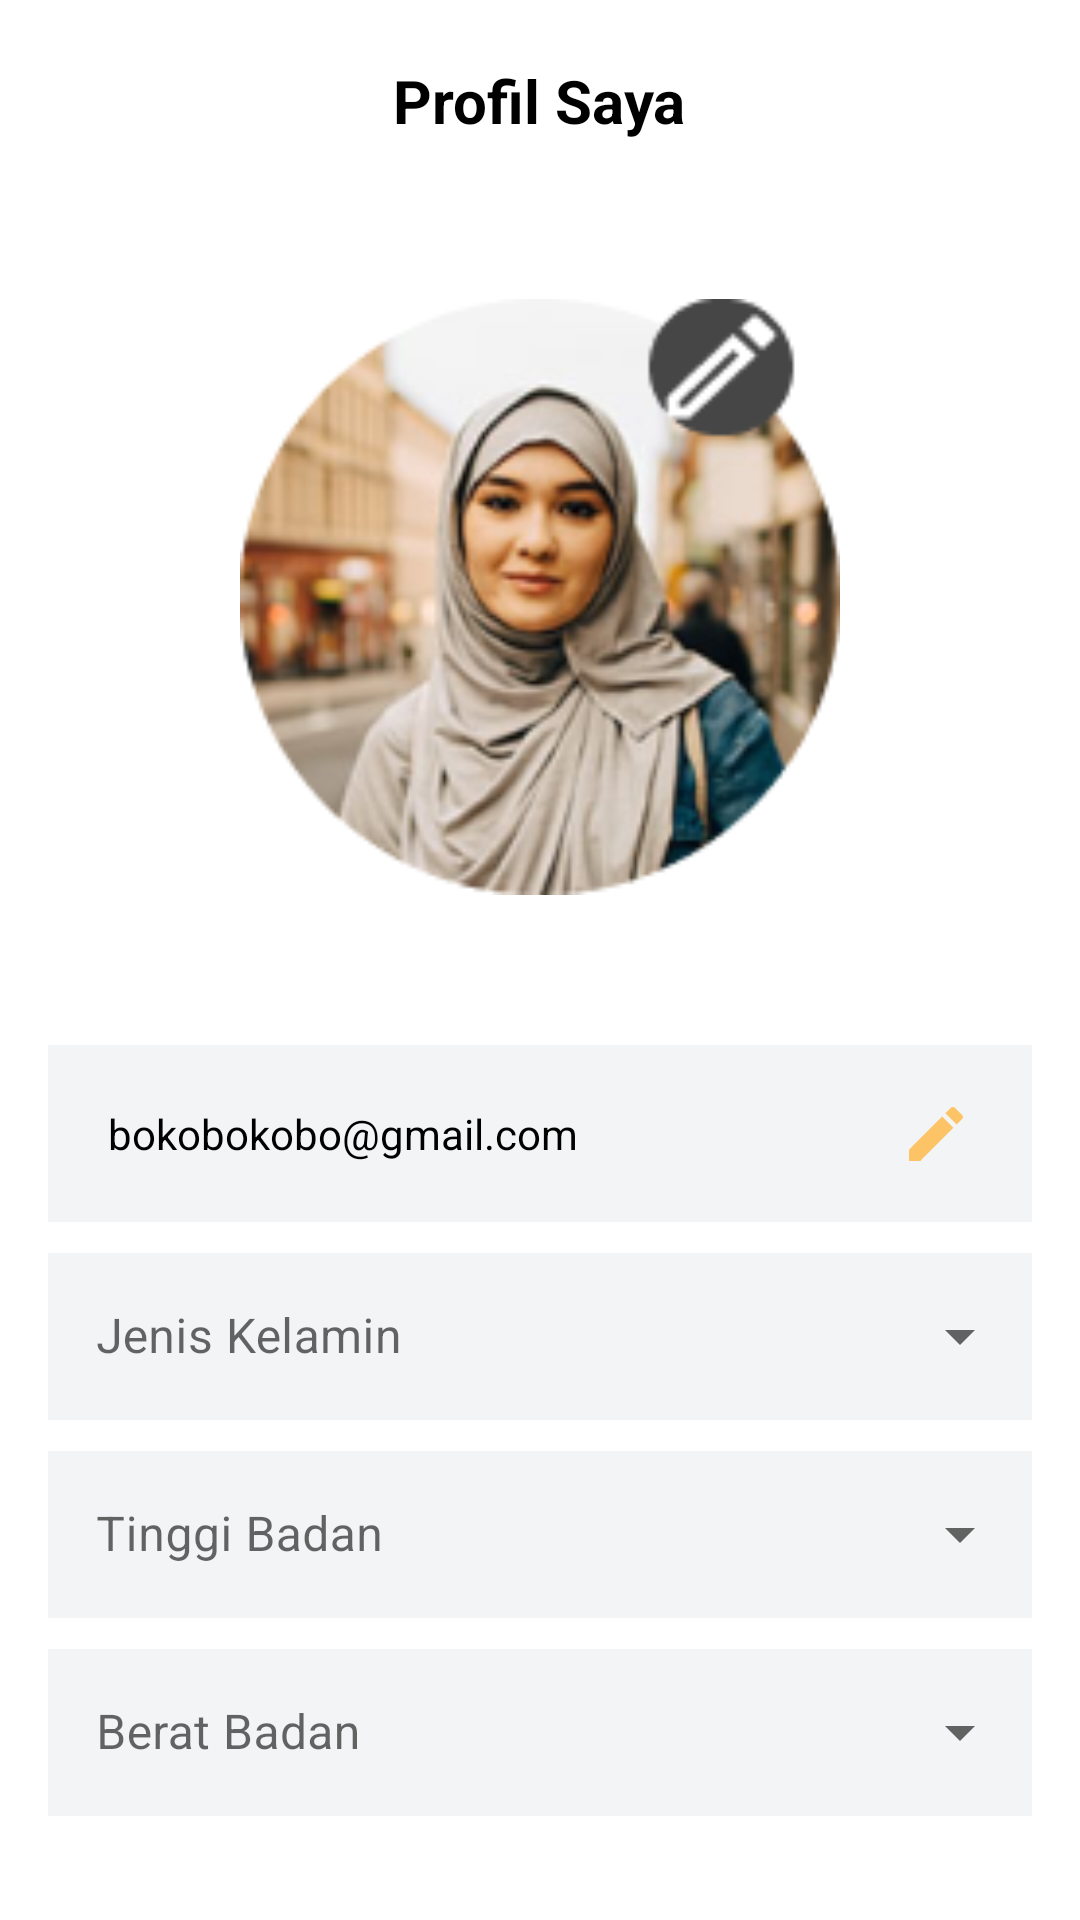

Produce the Android XML layout that renders to this screen, including the resource entries it uses.
<!-- AndroidManifest.xml: application theme Theme.MealMate -->
<!-- res/layout/activity_profil_saya.xml -->
<?xml version="1.0" encoding="utf-8"?>
<LinearLayout xmlns:android="http://schemas.android.com/apk/res/android"
    android:layout_width="match_parent"
    android:layout_height="match_parent"
    xmlns:app="http://schemas.android.com/apk/res-auto"
    android:orientation="vertical">


    <RelativeLayout
        android:id="@+id/relativeLayoutInactivePass"
        android:layout_width="match_parent"
        android:layout_height="wrap_content">


        <TextView
            android:id="@+id/akun"
            android:layout_width="match_parent"
            android:layout_height="wrap_content"
            android:layout_alignParentTop="true"
            android:layout_marginLeft="35dp"
            android:gravity="center"
            android:padding="20dp"
            android:text="Profil Saya"
            android:textStyle="bold"
            android:textColor="@color/black"
            android:textSize="20sp"
            android:layout_centerHorizontal="true"/>

        <ImageButton
            android:id="@+id/backProfilSaya"
            android:layout_width="wrap_content"
            android:layout_height="wrap_content"
            android:layout_alignParentLeft="true"
            android:layout_alignParentTop="true"
            android:layout_marginLeft="-3dp"
            android:layout_marginTop="3dp"
            android:background="#ffff"
            android:padding="20dp"
            android:src="@drawable/ic_baseline_west_24" />
    </RelativeLayout>
    <ImageView
        android:id="@+id/imageViewProfilePic"
        android:layout_width="200dp"
        android:layout_height="200dp"
        android:layout_gravity="center_horizontal"
        android:layout_marginTop="32dp"
        android:src="@drawable/profilsaya" />

    <TextView
        android:id="@+id/textProfilSaya"
        android:layout_width="wrap_content"
        android:layout_height="wrap_content"
        android:layout_marginStart="16dp"
        android:layout_marginEnd="16dp"
        android:paddingTop="20dp"
        android:textAppearance="?android:attr/textAppearanceMedium"
        android:textColor="@color/black" />

    <LinearLayout
        android:id="@+id/linearLayoutProfilSaya1"
        android:layout_width="match_parent"
        android:layout_height="wrap_content"
        android:layout_marginTop="5dp"
        android:layout_marginStart="16dp"
        android:layout_marginEnd="16dp">

        <TextView
            android:id="@+id/editEmailProfil"
            android:layout_width="fill_parent"
            android:layout_height="wrap_content"
            android:layout_weight="1"
            android:background="#F2F4F5"
            android:padding="20dp"
            android:text="bokobokobo@gmail.com"
            android:textColor="@color/black" />

        <ImageButton
            android:layout_width="wrap_content"
            android:layout_height="match_parent"
            android:layout_below="@+id/editEmailProfil1"
            android:layout_alignParentRight="true"
            android:layout_gravity="center"
            android:background="#F2F4F5"
            android:padding="20dp"
            android:src="@drawable/ic_baseline_editprofile_24" />
    </LinearLayout>

    <com.google.android.material.textfield.TextInputLayout
        android:id="@+id/linearLayoutProfilSaya2"
        android:layout_width="match_parent"
        android:layout_height="wrap_content"
        android:layout_marginTop="5dp"
        android:layout_marginStart="16dp"
        android:layout_marginEnd="16dp"
      style="@style/Widget.MaterialComponents.TextInputLayout.OutlinedBox.ExposedDropdownMenu">
        <AutoCompleteTextView
            android:background="#F2F4F5"
            android:id="@+id/textJenisKelamin"
            android:layout_width="match_parent"
            android:layout_height="wrap_content"
            android:inputType="none"
            android:hint="Jenis Kelamin"/>

    </com.google.android.material.textfield.TextInputLayout>

    <com.google.android.material.textfield.TextInputLayout
        android:id="@+id/linearLayoutProfilSaya3"
        android:layout_width="match_parent"
        android:layout_height="wrap_content"
        android:layout_marginTop="5dp"
        android:layout_marginStart="16dp"
        android:layout_marginEnd="16dp"
        style="@style/Widget.MaterialComponents.TextInputLayout.OutlinedBox.ExposedDropdownMenu">>

        <AutoCompleteTextView
            android:id="@+id/teksTinggi"
            android:background="#F2F4F5"
            android:layout_width="match_parent"
            android:layout_height="wrap_content"
            android:inputType="none"
            android:hint="Tinggi Badan"/>
    </com.google.android.material.textfield.TextInputLayout>

    <com.google.android.material.textfield.TextInputLayout
        android:id="@+id/teksBerat"
        android:layout_width="match_parent"
        android:layout_height="wrap_content"
        android:layout_marginTop="5dp"
        android:layout_marginStart="16dp"
        android:layout_marginEnd="16dp"
        style="@style/Widget.MaterialComponents.TextInputLayout.OutlinedBox.ExposedDropdownMenu">>

        <AutoCompleteTextView
            android:id="@+id/auto_complete"
            android:layout_width="match_parent"
            android:layout_height="wrap_content"
            android:inputType="none"
            android:hint="Berat Badan"
            android:background="#F2F4F5"/>
    </com.google.android.material.textfield.TextInputLayout>

    <Button
        android:id="@+id/btnPerbarui"
        android:layout_width="match_parent"
        android:layout_height="wrap_content"
        android:layout_gravity="center"
        android:text="Edit Profil"
        android:enabled="false"
        android:layout_marginStart="16dp"
        android:layout_marginEnd="16dp"
        android:layout_marginTop="43dp"
        android:background="@drawable/btn_large"/>


    </LinearLayout>
<!-- resources referenced by this layout -->
<resources>
  <color name="black">#FF000000</color>
  <!-- drawable btn_large (drawable) -->
  <?xml version="1.0" encoding="utf-8"?>
  <shape xmlns:android="http://schemas.android.com/apk/res/android"
      android:shape="rectangle">
      <solid android:color="@color/red_primary"/>
      <corners android:radius="30dp"/>
  </shape>
  <!-- drawable ic_baseline_editprofile_24 (drawable) -->
  <vector android:height="24dp" android:tint="#FDC467"
      android:viewportHeight="24" android:viewportWidth="24"
      android:width="24dp" xmlns:android="http://schemas.android.com/apk/res/android">
      <path android:fillColor="@android:color/white" android:pathData="M3,17.25V21h3.75L17.81,9.94l-3.75,-3.75L3,17.25zM20.71,7.04c0.39,-0.39 0.39,-1.02 0,-1.41l-2.34,-2.34c-0.39,-0.39 -1.02,-0.39 -1.41,0l-1.83,1.83 3.75,3.75 1.83,-1.83z"/>
  </vector>
  <!-- drawable profilsaya: png bitmap (drawable, 42165 bytes) -->
  <style name="Theme.MealMate" parent="Theme.MaterialComponents.DayNight.NoActionBar">
  
          
          <item name="colorPrimary">@color/red_primary</item>
          <item name="colorPrimaryVariant">@color/secondary</item>
          <item name="colorOnPrimary">@color/white</item>
          
          <item name="colorSecondary">@color/teal_200</item>
          <item name="colorSecondaryVariant">@color/teal_700</item>
          <item name="colorOnSecondary">@color/black</item>
          
          <item name="android:statusBarColor" tools:targetApi="l">?attr/colorPrimaryVariant</item>
          
      </style>
  <color name="red_primary">#B0464A</color>
  <color name="secondary">#E9E9E9</color>
  <color name="white">#FFFFFFFF</color>
  <color name="teal_200">#FF03DAC5</color>
  <color name="teal_700">#FF018786</color>
</resources>
